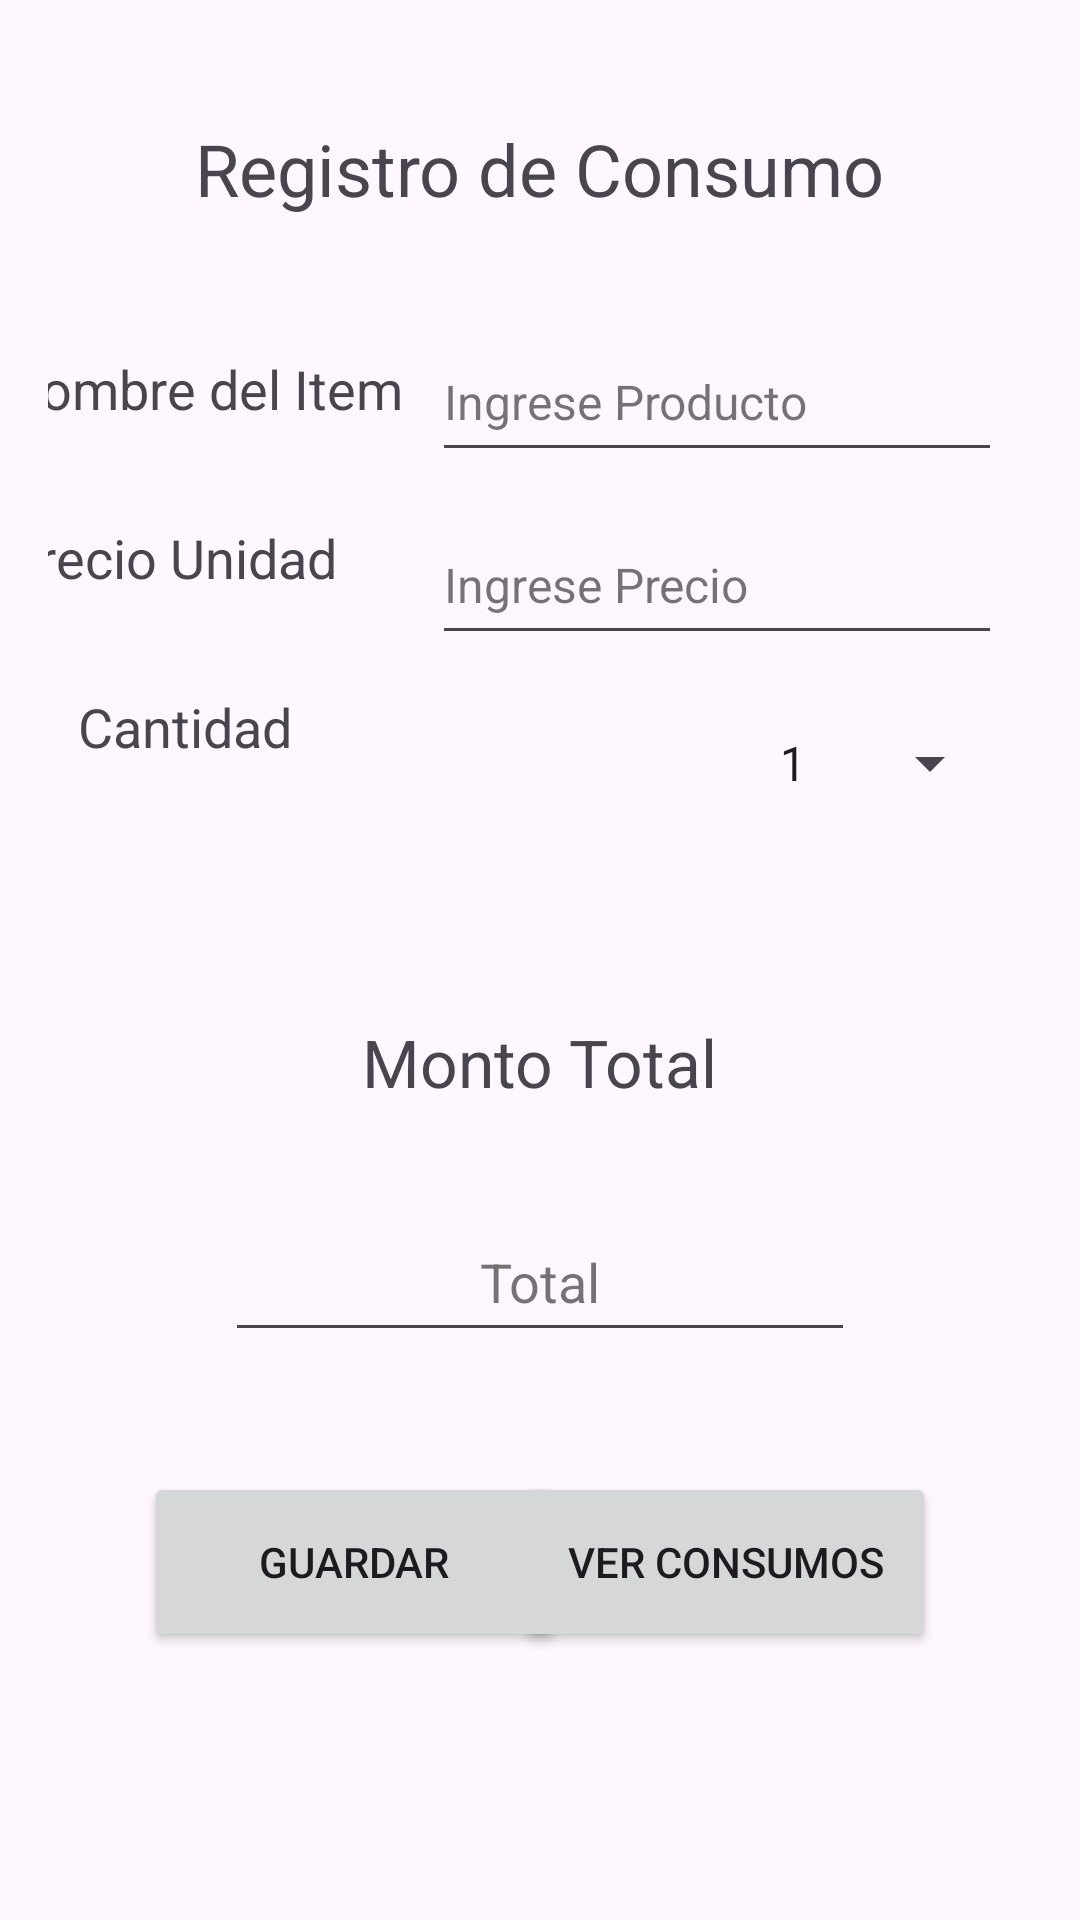

Reconstruct the res/layout file that produces this screen, plus the resources it refers to.
<!-- AndroidManifest.xml: application theme Theme.Ejercicio_indiv_2_M_6 -->
<!-- res/layout/fragment_first.xml -->
<?xml version="1.0" encoding="utf-8"?>
<androidx.constraintlayout.widget.ConstraintLayout xmlns:android="http://schemas.android.com/apk/res/android"
    xmlns:app="http://schemas.android.com/apk/res-auto"
    xmlns:tools="http://schemas.android.com/tools"
    android:layout_width="match_parent"
    android:layout_height="match_parent"
    android:padding="16dp"
    tools:context=".viewUI.FirstFragment">

    <TextView
        android:id="@+id/txvTitle"
        android:layout_width="wrap_content"
        android:layout_height="wrap_content"
        android:layout_marginTop="24dp"
        android:text="@string/title"
        android:textSize="24sp"
        app:layout_constraintEnd_toEndOf="parent"
        app:layout_constraintStart_toStartOf="parent"
        app:layout_constraintTop_toTopOf="parent" />

    <TextView
        android:id="@+id/txvNameItem"
        android:layout_width="wrap_content"
        android:layout_height="wrap_content"
        android:layout_marginStart="12dp"
        android:layout_marginTop="45dp"
        android:layout_marginEnd="38dp"
        android:text="@string/txv_name_item"
        android:textSize="18sp"
        app:layout_constraintEnd_toStartOf="@+id/etAddProduct"
        app:layout_constraintStart_toStartOf="parent"
        app:layout_constraintTop_toBottomOf="@+id/txvTitle" />

    <TextView
        android:id="@+id/txvPrice"
        android:layout_width="wrap_content"
        android:layout_height="wrap_content"
        android:layout_marginStart="12dp"
        android:layout_marginTop="32dp"
        android:layout_marginEnd="59dp"
        android:text="@string/txv_price_item"
        android:textSize="18sp"
        app:layout_constraintEnd_toStartOf="@+id/etAddPrice"
        app:layout_constraintStart_toStartOf="parent"
        app:layout_constraintTop_toBottomOf="@+id/txvNameItem" />

    <TextView
        android:id="@+id/txvAmount"
        android:layout_width="wrap_content"
        android:layout_height="wrap_content"
        android:layout_marginStart="10dp"
        android:layout_marginTop="32dp"
        android:text="@string/txv_almount"
        android:textSize="18sp"
        app:layout_constraintStart_toStartOf="parent"
        app:layout_constraintTop_toBottomOf="@+id/txvPrice" />

    <EditText
        android:id="@+id/etAddProduct"
        android:layout_width="wrap_content"
        android:layout_height="50dp"
        android:layout_marginTop="35dp"
        android:layout_marginEnd="10dp"
        android:autofillHints="@string/etAddName"
        android:ems="10"
        android:hint="@string/etAddName"
        android:inputType="text"
        android:textColorHint="#8A000000"
        android:textSize="16sp"
        app:layout_constraintEnd_toEndOf="parent"
        app:layout_constraintTop_toBottomOf="@+id/txvTitle" />

    <EditText
        android:id="@+id/etAddPrice"
        android:layout_width="wrap_content"
        android:layout_height="50dp"
        android:layout_marginTop="11dp"
        android:layout_marginEnd="10dp"
        android:autofillHints="@string/etAddPrice"
        android:ems="10"
        android:hint="@string/etAddPrice"
        android:inputType="text"
        android:textColorHint="#8A000000"
        android:textSize="16sp"
        app:layout_constraintEnd_toEndOf="parent"
        app:layout_constraintTop_toBottomOf="@+id/etAddProduct" />

    <EditText
        android:id="@+id/etTotal"
        android:layout_width="210dp"
        android:layout_height="50dp"
        android:layout_marginTop="32dp"
        android:autofillHints="@string/etTotal"
        android:ems="10"
        android:hint="@string/etTotal"
        android:inputType="text"
        android:textAlignment="center"
        android:textColorHint="#8A000000"
        app:layout_constraintEnd_toEndOf="parent"
        app:layout_constraintStart_toStartOf="parent"
        app:layout_constraintTop_toBottomOf="@+id/textView" />

    <Button
        android:id="@+id/buttonSave"
        android:layout_width="140dp"
        android:layout_height="60dp"
        android:layout_marginStart="32dp"
        android:layout_marginTop="40dp"
        android:text="@string/btn_save"
        app:layout_constraintStart_toStartOf="parent"
        app:layout_constraintTop_toBottomOf="@+id/etTotal" />

    <Button
        android:id="@+id/buttonTotal"
        android:layout_width="140dp"
        android:layout_height="60dp"
        android:layout_marginTop="40dp"
        android:layout_marginEnd="32dp"
        android:text="@string/btn_look_total"
        app:layout_constraintEnd_toEndOf="parent"
        app:layout_constraintTop_toBottomOf="@+id/etTotal" />

    <Spinner
        android:id="@+id/numberSpinner"
        android:layout_width="wrap_content"
        android:layout_height="50dp"
        android:layout_marginTop="11dp"
        android:layout_marginEnd="10dp"
        android:dropDownWidth="match_parent"
        android:entries="@array/numbers"
        app:layout_constraintEnd_toEndOf="parent"
        app:layout_constraintTop_toBottomOf="@+id/etAddPrice" />

    <TextView
        android:id="@+id/textView"
        android:layout_width="wrap_content"
        android:layout_height="wrap_content"
        android:layout_marginTop="60dp"
        android:text="@string/txvTotal"
        android:textSize="22sp"
        app:layout_constraintEnd_toEndOf="parent"
        app:layout_constraintStart_toStartOf="parent"
        app:layout_constraintTop_toBottomOf="@+id/numberSpinner" />
</androidx.constraintlayout.widget.ConstraintLayout>
<!-- resources referenced by this layout -->
<resources>
  <string-array name="numbers">
          <item>1</item>
          <item>2</item>
          <item>3</item>
          <item>4</item>
          <item>5</item>
          <item>6</item>
          <item>7</item>
          <item>8</item>
          <item>9</item>
          <item>10</item>
      </string-array>
  <string name="btn_look_total">Ver Consumos</string>
  <string name="btn_save">Guardar</string>
  <string name="etAddName">Ingrese Producto</string>
  <string name="etAddPrice">Ingrese Precio</string>
  <string name="etTotal">Total</string>
  <string name="title">Registro de Consumo</string>
  <string name="txvTotal">Monto Total</string>
  <string name="txv_almount">Cantidad</string>
  <string name="txv_name_item">Nombre del Item</string>
  <string name="txv_price_item">Precio Unidad</string>
  <style name="Theme.Ejercicio_indiv_2_M_6" parent="Base.Theme.Ejercicio_indiv_2_M_6" />
  <style name="Base.Theme.Ejercicio_indiv_2_M_6" parent="Theme.Material3.DayNight.NoActionBar">
          
          
      </style>
</resources>
